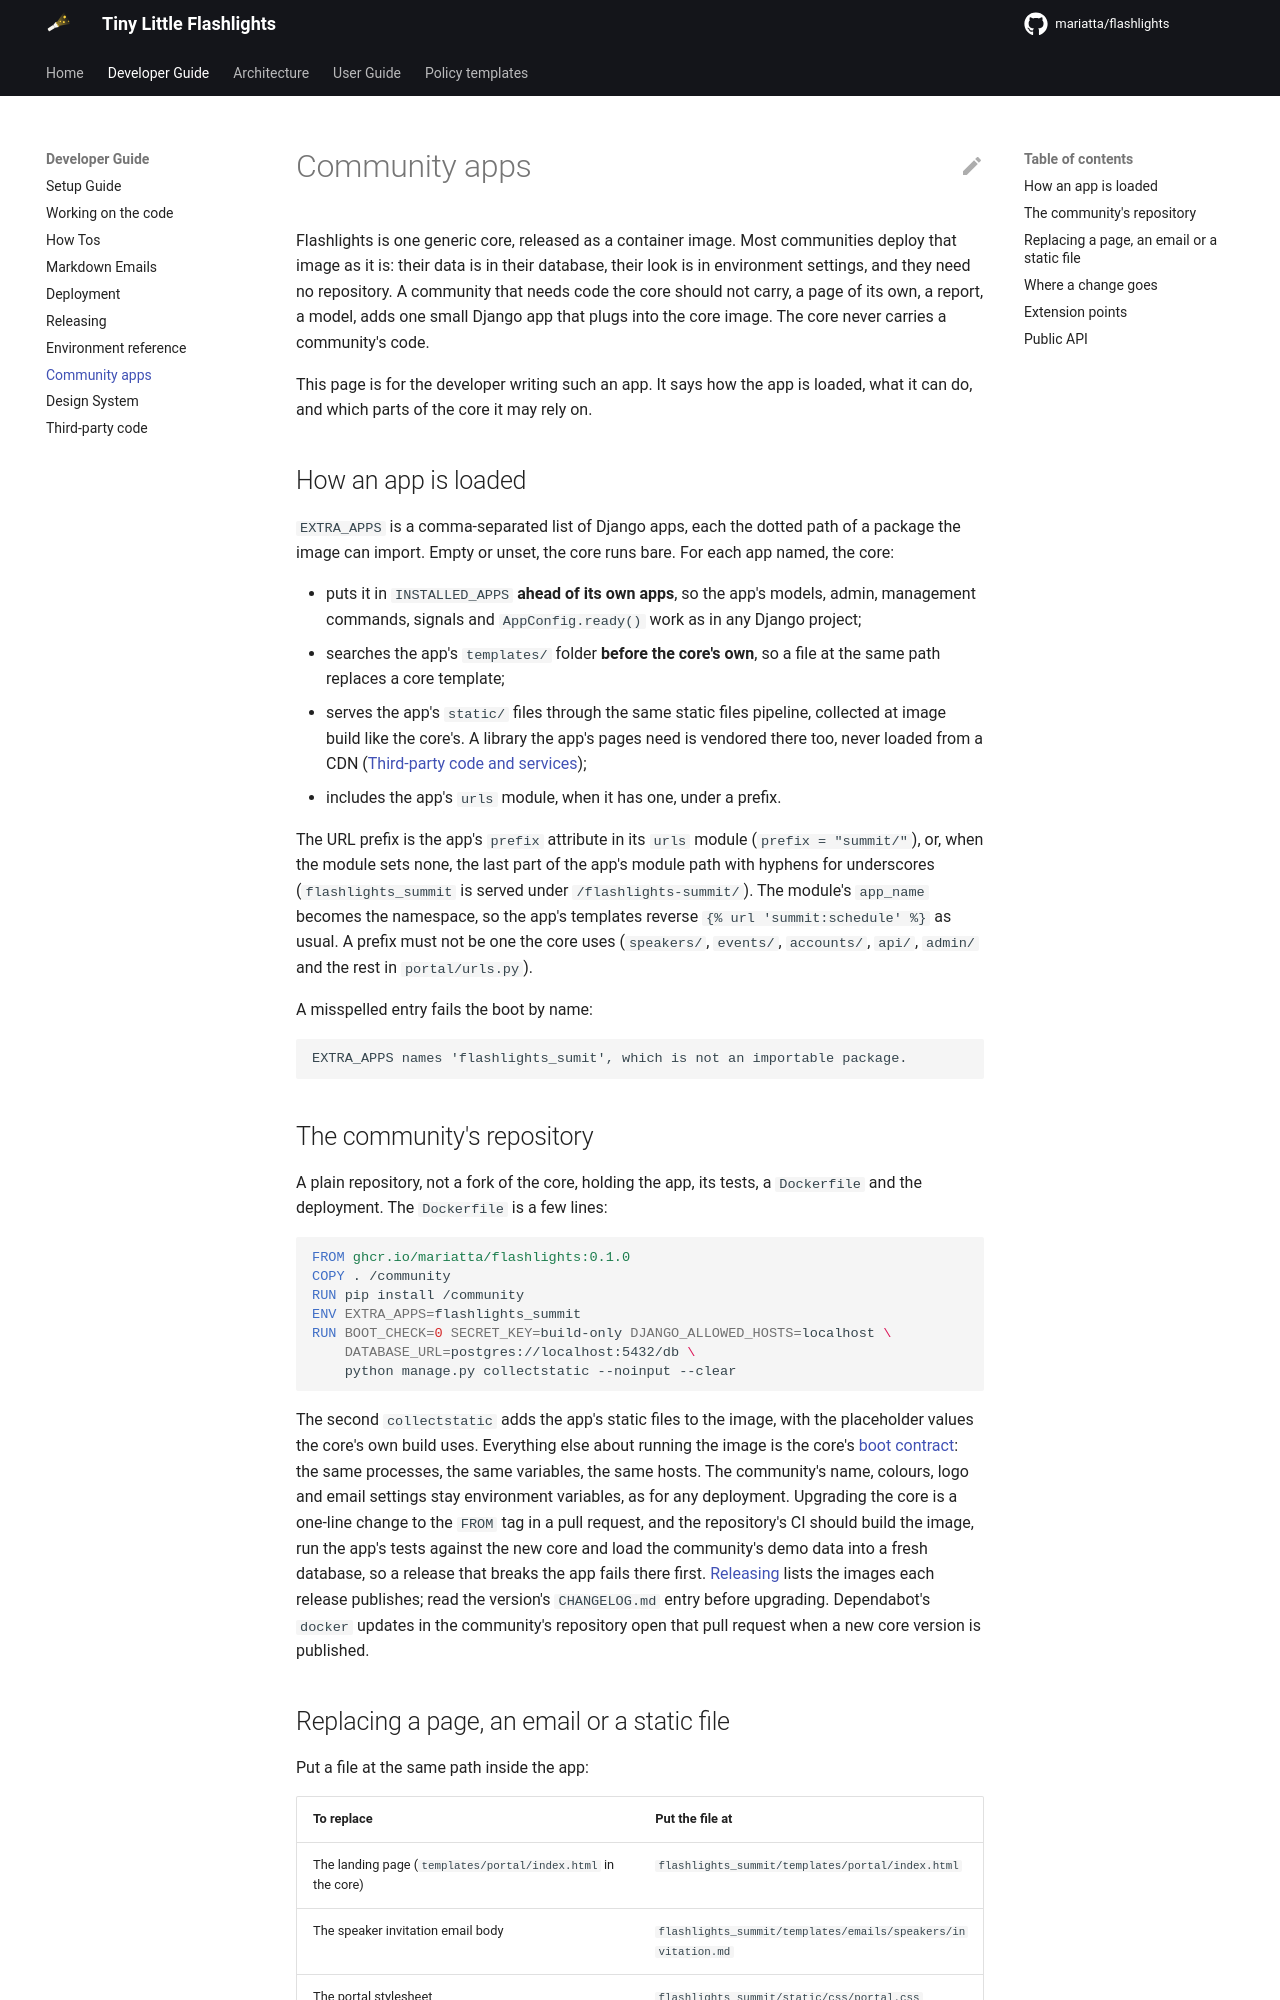

repository: Mariatta/flashlights · page: 0.1.0/developer/community_apps/index.html · generator: mkdocs

# Community apps

Flashlights is one generic core, released as a container image. Most
communities deploy that image as it is: their data is in their database,
their look is in environment settings, and they need no repository. A
community that needs code the core should not carry, a page of its own, a
report, a model, adds one small Django app that plugs into the core image.
The core never carries a community's code.

This page is for the developer writing such an app. It says how the app is
loaded, what it can do, and which parts of the core it may rely on.

## How an app is loaded

`EXTRA_APPS` is a comma-separated list of Django apps, each the dotted path
of a package the image can import. Empty or unset, the core runs bare. For
each app named, the core:

- puts it in `INSTALLED_APPS` **ahead of its own apps**, so the app's
  models, admin, management commands, signals and `AppConfig.ready()`
  work as in any Django project;
- searches the app's `templates/` folder **before the core's own**, so a
  file at the same path replaces a core template;
- serves the app's `static/` files through the same static files pipeline,
  collected at image build like the core's. A library the app's pages need
  is vendored there too, never loaded from a CDN
  ([Third-party code and services](third_party.md));
- includes the app's `urls` module, when it has one, under a prefix.

The URL prefix is the app's `prefix` attribute in its `urls` module
(`prefix = "summit/"`), or, when the module sets none, the last part of the
app's module path with hyphens for underscores (`flashlights_summit` is
served under `/flashlights-summit/`). The module's `app_name` becomes the
namespace, so the app's templates reverse `{% url 'summit:schedule' %}` as
usual. A prefix must not be one the core uses (`speakers/`, `events/`,
`accounts/`, `api/`, `admin/` and the rest in `portal/urls.py`).

A misspelled entry fails the boot by name:

```
EXTRA_APPS names 'flashlights_sumit', which is not an importable package.
```

## The community's repository

A plain repository, not a fork of the core, holding the app, its tests, a
`Dockerfile` and the deployment. The `Dockerfile` is a few lines:

```dockerfile
FROM ghcr.io/mariatta/flashlights:0.1.0
COPY . /community
RUN pip install /community
ENV EXTRA_APPS=flashlights_summit
RUN BOOT_CHECK=0 SECRET_KEY=build-only DJANGO_ALLOWED_HOSTS=localhost \
    DATABASE_URL=postgres://localhost:5432/db \
    python manage.py collectstatic --noinput --clear
```

The second `collectstatic` adds the app's static files to the image, with
the placeholder values the core's own build uses. Everything else about
running the image is the core's [boot contract](deployment.md): the same
processes, the same variables, the same hosts. The community's name,
colours, logo and email settings stay environment variables, as for any
deployment. Upgrading the core is a one-line change to the `FROM` tag in
a pull request, and the repository's CI should build the image, run the
app's tests against the new core and load the community's demo data into
a fresh database, so a release that breaks the app fails there first.
[Releasing](releasing.md) lists the images each release publishes; read
the version's `CHANGELOG.md` entry before upgrading. Dependabot's `docker`
updates in the community's repository open that pull request when a new
core version is published.
